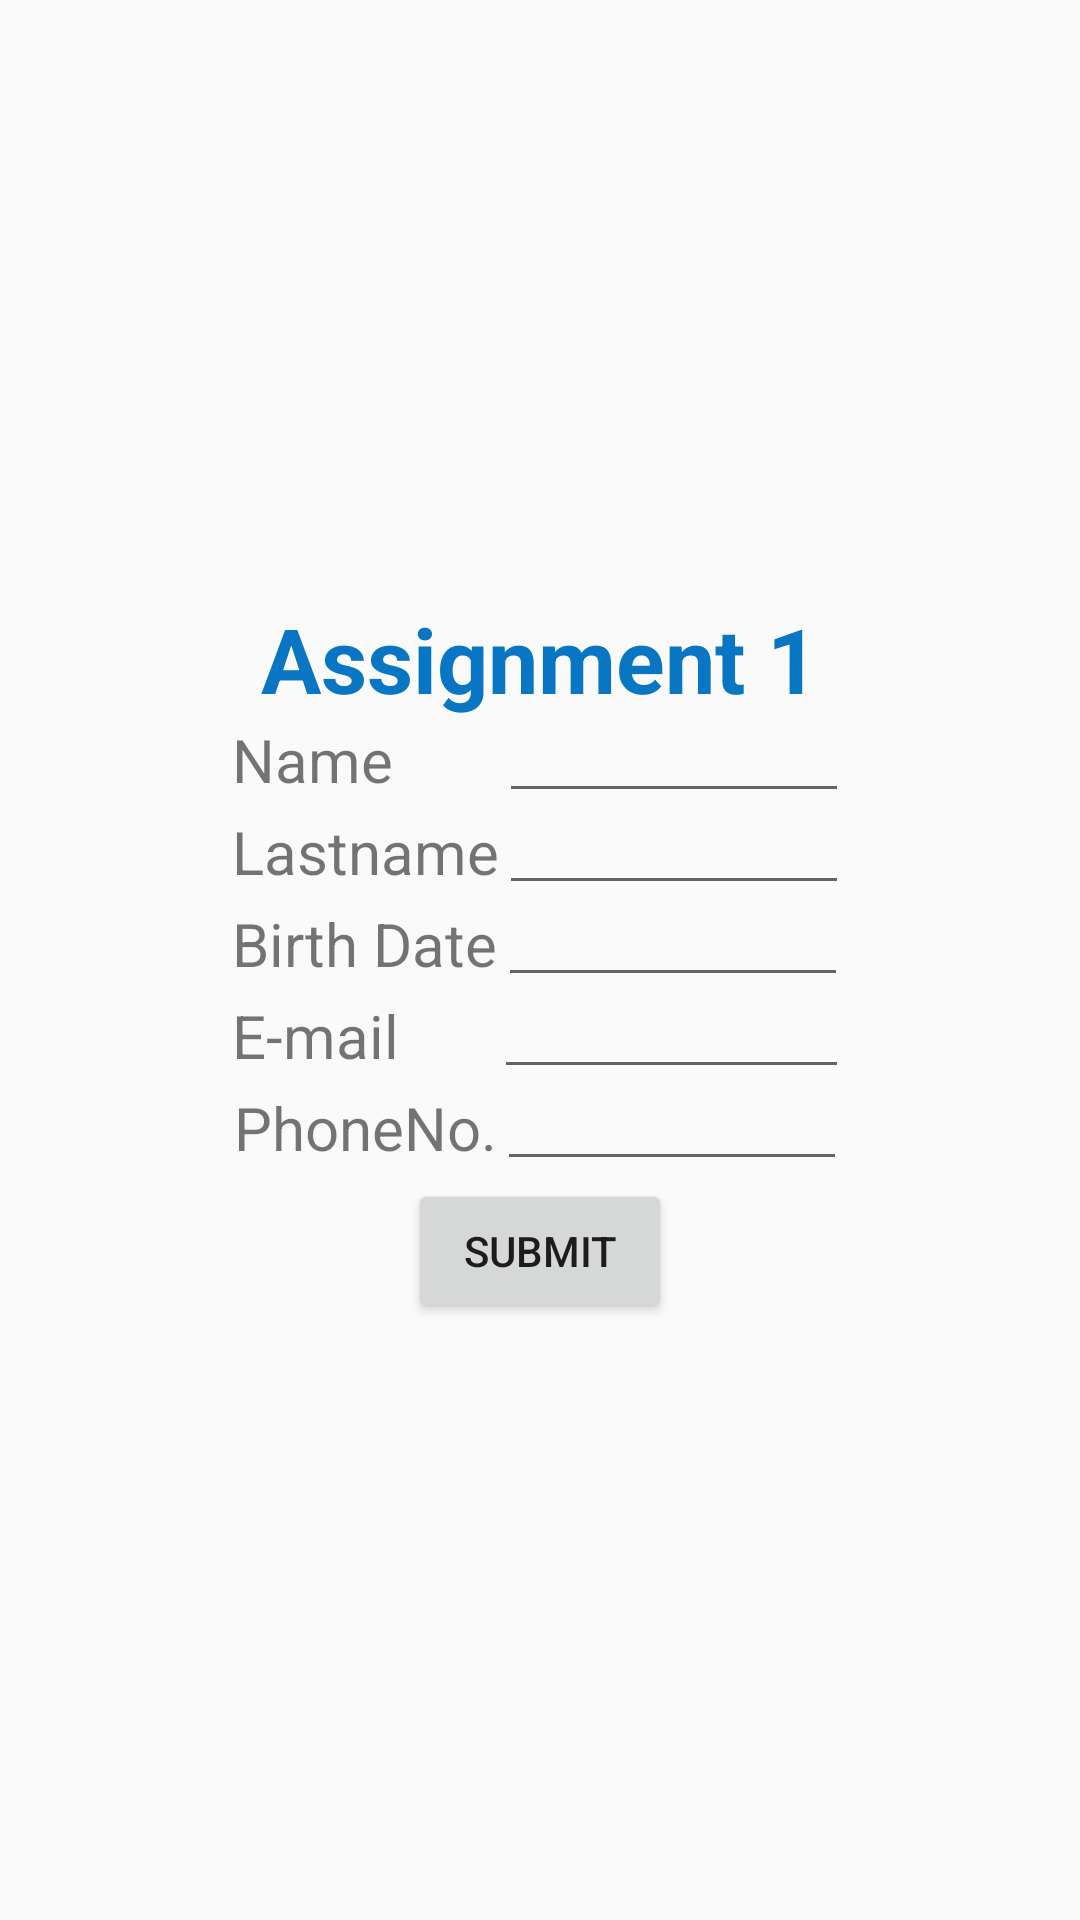

Write the Android layout XML for this screen, with the resource values it uses.
<!-- AndroidManifest.xml: application theme AppTheme -->
<!-- res/layout/activity_main.xml -->
<?xml version="1.0" encoding="utf-8"?>
<android.support.constraint.ConstraintLayout xmlns:android="http://schemas.android.com/apk/res/android"
    xmlns:app="http://schemas.android.com/apk/res-auto"
    xmlns:tools="http://schemas.android.com/tools"
    android:layout_width="match_parent"
    android:layout_height="match_parent"
    tools:context=".MainActivity">

    <LinearLayout
        android:layout_width="wrap_content"
        android:layout_height="wrap_content"
        android:gravity="center"
        android:orientation="vertical"
        app:layout_constraintBottom_toBottomOf="parent"
        app:layout_constraintEnd_toEndOf="parent"
        app:layout_constraintHorizontal_bias="0.5"
        app:layout_constraintStart_toStartOf="parent"
        app:layout_constraintTop_toTopOf="parent">

        <TextView
            android:id="@+id/textView1"
            style="@style/MyTitle"
            android:layout_width="wrap_content"
            android:layout_height="wrap_content"
            android:text="@string/app_name" />

        <LinearLayout
            android:layout_width="match_parent"
            android:layout_height="wrap_content"
            android:orientation="horizontal">

            <TextView
                android:id="@+id/textView2"
                android:layout_width="89dp"
                android:layout_height="wrap_content"
                android:text="@string/name"
                android:textSize="@dimen/normal_size" />

            <EditText
                android:id="@+id/editText1"
                android:layout_width="match_parent"
                android:layout_height="wrap_content"
                android:ems="10"
                android:inputType="textCapWords|textCapSentences"
                android:textSize="@dimen/small_size" />
        </LinearLayout>

        <LinearLayout
            android:layout_width="wrap_content"
            android:layout_height="wrap_content"
            android:orientation="horizontal">

            <TextView
                android:id="@+id/textView3"
                android:layout_width="wrap_content"
                android:layout_height="wrap_content"
                android:layout_weight="1"
                android:textSize="@dimen/normal_size"
                android:text="@string/lastname" />

            <EditText
                android:id="@+id/editText2"
                android:layout_width="wrap_content"
                android:layout_height="wrap_content"
                android:layout_weight="1"
                android:ems="10"
                android:inputType="textCapWords|textCapSentences"
                android:textSize="@dimen/small_size" />
        </LinearLayout>

        <LinearLayout
            android:layout_width="wrap_content"
            android:layout_height="wrap_content"
            android:orientation="horizontal">

            <TextView
                android:id="@+id/textView4"
                android:layout_width="wrap_content"
                android:layout_height="wrap_content"
                android:layout_weight="1"
                android:textSize="@dimen/normal_size"
                android:text="@string/birth_date" />

            <EditText
                android:id="@+id/editText3"
                android:layout_width="wrap_content"
                android:layout_height="wrap_content"
                android:layout_weight="1"
                android:ems="10"
                android:inputType="date"
                android:textSize="@dimen/small_size" />
        </LinearLayout>

        <LinearLayout
            android:layout_width="match_parent"
            android:layout_height="wrap_content"
            android:orientation="horizontal">

            <TextView
                android:id="@+id/textView5"
                android:layout_width="86dp"
                android:layout_height="wrap_content"
                android:layout_weight="1"
                android:text="@string/email"
                android:textSize="@dimen/normal_size" />

            <EditText
                android:id="@+id/editText4"
                android:layout_width="wrap_content"
                android:layout_height="wrap_content"
                android:layout_weight="1"
                android:ems="10"
                android:inputType="textEmailAddress"
                android:textSize="@dimen/small_size" />

        </LinearLayout>

        <LinearLayout
            android:layout_width="wrap_content"
            android:layout_height="wrap_content"
            android:orientation="horizontal">

            <TextView
                android:id="@+id/textView6"
                android:layout_width="wrap_content"
                android:layout_height="wrap_content"
                android:layout_weight="1"
                android:textSize="@dimen/normal_size"
                android:text="@string/phone" />

            <EditText
                android:id="@+id/editText5"
                android:layout_width="wrap_content"
                android:layout_height="wrap_content"
                android:layout_weight="1"
                android:ems="10"
                android:inputType="number"
                android:maxLength="10"
                android:textSize="@dimen/small_size" />

        </LinearLayout>

        <Button
            android:id="@+id/button"
            android:layout_width="wrap_content"
            android:layout_height="0dp"
            android:layout_weight="1"
            android:onClick="onSubmit"
            android:text="@string/submit" />

    </LinearLayout>
</android.support.constraint.ConstraintLayout>
<!-- resources referenced by this layout -->
<resources>
  <dimen name="normal_size">20sp</dimen>
  <dimen name="small_size">10sp</dimen>
  <string name="app_name">Assignment 1</string>
  <string name="birth_date">Birth Date</string>
  <string name="email">E-mail</string>
  <string name="lastname">Lastname</string>
  <string name="name">Name</string>
  <string name="phone">PhoneNo.</string>
  <string name="submit">Submit</string>
  <style name="MyTitle" parent="AppTheme">
          <item name="android:textSize">30sp</item>
          <item name="android:textColor">#0976c4</item>
          <item name="android:textStyle">bold</item>
      </style>
  <style name="AppTheme" parent="Theme.AppCompat.Light.DarkActionBar">
          
          <item name="colorPrimary">@color/colorPrimary</item>
          <item name="colorPrimaryDark">@color/colorPrimaryDark</item>
          <item name="colorAccent">@color/colorAccent</item>
      </style>
  <!-- not gathered from this repository: default colours our renderer supplied (Android Studio template values) -->
  <color name="colorPrimary">#FF6200EE</color>
  <color name="colorPrimaryDark">#FF3700B3</color>
  <color name="colorAccent">#FF03DAC5</color>
</resources>
